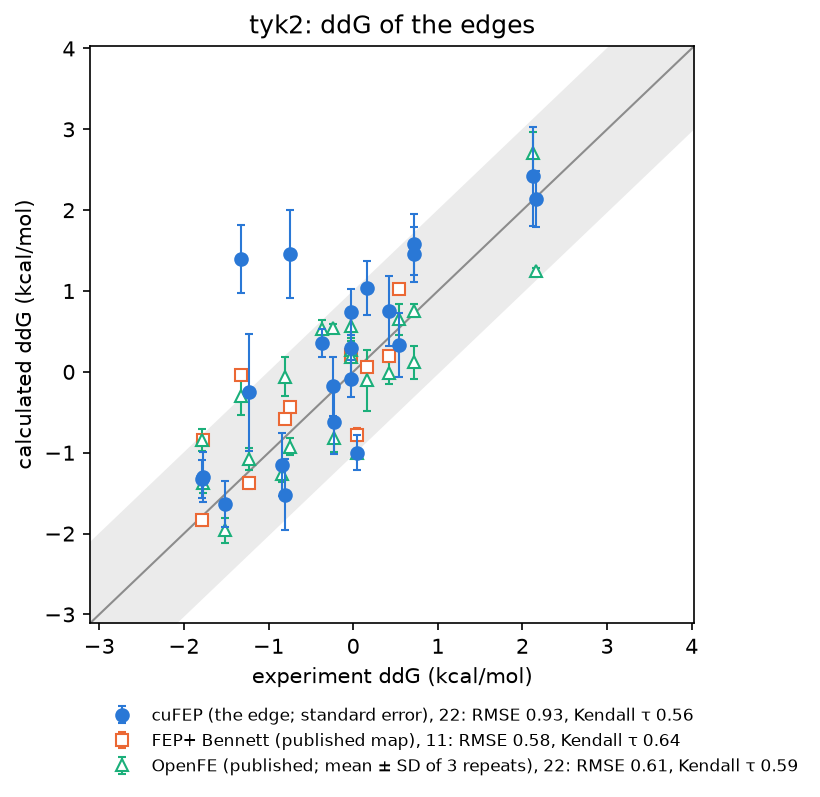

Data behind this chart, as committed beside it:
edge, ligand_a, ligand_b, lomap_score, exp_ddg, cufep_ddg, cufep_error, cufep_network_ddg, in_published_map, fepplus_bennett_ddg, fepplus_bennett_error, fepplus_ccc_ddg, in_openfe_network, openfe_ddg, openfe_error, windows_complex, windows_solvent, lowest_overlap_complex, lowest_overlap_solvent, backend_complex, backend_solvent, not_reliable, why_no_ddg
ejm_31~ejm_42, ejm_31, ejm_42, 0.9048, -0.24, -0.1799, 0.3606, -0.3959, False, , , , True, 0.545, 0.05174, 9, 9, 0.07501, 0.09703, cupotential, cupotential, , 
ejm_31~ejm_44, ejm_31, ejm_44, 0.6065, 2.12, 2.416, 0.6158, 2.398, False, , , , True, 2.706, 0.2563, 10, 9, 0.09541, 0.05993, cupotential, cupotential, , 
ejm_31~ejm_45, ejm_31, ejm_45, 0.7408, -0.02, 0.7413, 0.2883, 0.7413, True, 0.2121, 0.05129, 0.25, True, 0.2711, 0.1118, 9, 9, 0.02568, 0.07901, openmm, openmm, complex, 
ejm_31~ejm_46, ejm_31, ejm_46, 0.3679, -1.77, -1.299, 0.3107, -1.327, True, -0.8433, 0.05639, -0.91, True, -1.377, 0.119, 9, 9, 0.06474, 0.09658, cupotential, cupotential, , 
ejm_31~ejm_48, ejm_31, ejm_48, 0.3012, 0.54, 0.3269, 0.396, 0.6229, True, 1.027, 0.05716, 1.05, True, 0.6486, 0.1879, 10, 9, 0.04088, 0.06586, cupotential, cupotential, , 
ejm_42~ejm_54, ejm_42, ejm_54, 0.8607, -0.75, 1.457, 0.5422, 1.639, True, -0.4379, 0.05311, -0.43, True, -0.9235, 0.1083, 9, 9, 0.092, 0.1575, openmm, openmm, , 
ejm_43~ejm_42, ejm_43, ejm_42, 0.9048, -1.52, -1.633, 0.2844, -1.637, False, , , , True, -1.959, 0.1507, 9, 9, 0.06212, 0.0996, openmm, openmm, , 
ejm_44~ejm_43, ejm_44, ejm_43, 0.7408, -0.84, -1.149, 0.3918, -1.156, False, , , , True, -1.268, 0.09673, 9, 9, 0.05431, 0.09774, cupotential, cupotential, , 
ejm_47~ejm_31, ejm_47, ejm_31, 0.3329, 0.16, 1.033, 0.3335, 0.9775, True, 0.0573, 0.06136, 0.03, True, -0.1031, 0.3749, 10, 9, 0.04948, 0.08857, cupotential, cupotential, , 
ejm_47~ejm_50, ejm_47, ejm_50, 0.3012, 0.72, 1.579, 0.3758, 1.65, False, , , , True, 0.1171, 0.2051, 10, 9, 0.0484, 0.08428, cupotential, cupotential, , 
ejm_49~ejm_31, ejm_49, ejm_31, 0.2725, -1.79, -1.322, 0.2352, -1.285, True, -1.837, 0.06617, -1.86, True, -0.8431, 0.1354, 10, 10, 0.04104, 0.08592, cupotential, cupotential, , 
ejm_49~ejm_50, ejm_49, ejm_50, 0.2466, -1.23, -0.2549, 0.7244, -0.612, True, -1.377, 0.07213, -1.35, True, -1.078, 0.1364, 10, 10, 0.07491, 0.08933, cupotential, cupotential, , 
ejm_50~ejm_42, ejm_50, ejm_42, 0.9512, -0.8, -1.519, 0.4396, -1.069, True, -0.5823, 0.05988, -0.55, True, -0.05771, 0.2429, 9, 9, 0.09534, 0.1242, openmm, openmm, , 
ejm_50~ejm_48, ejm_50, ejm_48, 0.2725, -0.02, 0.3009, 0.431, -0.04974, False, , , , True, 0.5641, 0.1453, 10, 9, 0.07735, 0.05325, cupotential, cupotential, , 
ejm_50~ejm_55, ejm_50, ejm_55, 0.9048, -0.23, -0.6149, 0.4051, -0.7164, False, , , , True, -0.8185, 0.1663, 9, 9, 0.0797, 0.148, openmm, openmm, , 
ejm_55~ejm_54, ejm_55, ejm_54, 0.8607, -1.32, 1.396, 0.4203, 1.287, True, -0.0346, 0.058, -0.04, True, -0.303, 0.2298, 9, 9, 0.07961, 0.1442, cupotential, cupotential, , 
jmc_23~ejm_31, jmc_23, ejm_31, 0.3329, 2.16, 2.136, 0.3489, 2.102, False, , , , True, 1.243, 0.0431, 9, 9, 0.05894, 0.08614, cupotential, cupotential, , 
jmc_23~jmc_27, jmc_23, jmc_27, 0.9512, 0.42, 0.7502, 0.4305, 0.835, True, 0.1946, 0.0522, 0.17, True, -0.01854, 0.1365, 9, 9, 0.0975, 0.2198, cupotential, cupotential, , 
jmc_23~jmc_28, jmc_23, jmc_28, 0.9512, 0.72, 1.452, 0.3345, 1.432, False, , , , True, 0.7555, 0.08211, 9, 9, 0.1009, 0.1474, cupotential, cupotential, , 
jmc_27~ejm_46, jmc_27, ejm_46, 0.9048, -0.03, -0.08375, 0.2288, -0.0598, False, , , , True, 0.1847, 0.05652, 9, 9, 0.07623, 0.1262, cupotential, cupotential, , 
jmc_28~jmc_30, jmc_28, jmc_30, 0.7788, 0.04, -0.9973, 0.2191, -1.006, True, -0.7756, 0.08268, -0.8, True, -1.005, 0.05141, 9, 9, 0.1088, 0.1599, cupotential, cupotential, , 
jmc_30~ejm_46, jmc_30, ejm_46, 0.8187, -0.37, 0.3542, 0.1746, 0.3488, False, , , , True, 0.5273, 0.1182, 9, 9, 0.07949, 0.1396, cupotential, cupotential, , 
